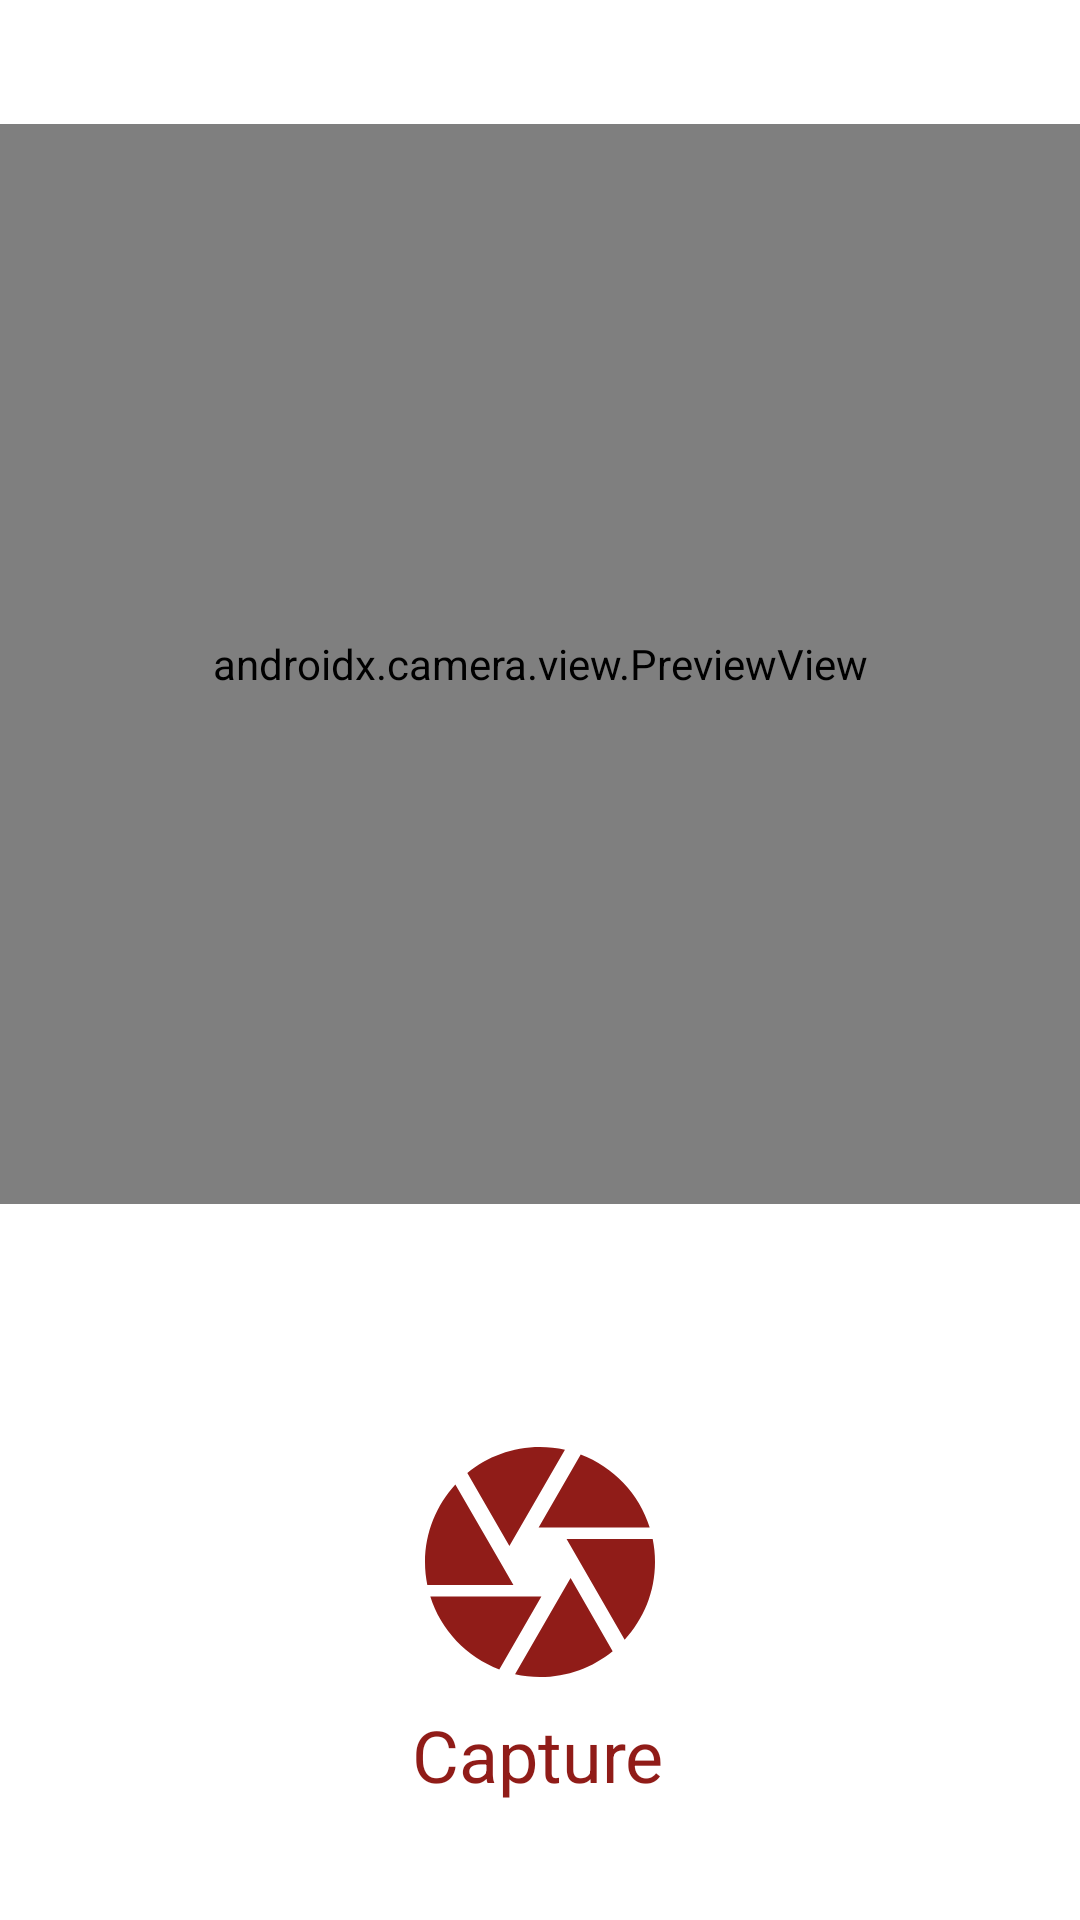

Android layout source for this screen:
<!-- AndroidManifest.xml: application theme Theme.Majika -->
<!-- res/layout/fragment_twibbon.xml -->
<?xml version="1.0" encoding="utf-8"?>
<androidx.constraintlayout.widget.ConstraintLayout xmlns:android="http://schemas.android.com/apk/res/android"
    xmlns:app="http://schemas.android.com/apk/res-auto"
    xmlns:tools="http://schemas.android.com/tools"
    android:layout_width="match_parent"
    android:layout_height="match_parent"
    tools:context=".ui.twibbon.TwibbonFragment">

    <androidx.camera.view.PreviewView
        android:id="@+id/previewView"
        android:layout_width="360dp"
        android:layout_height="360dp"
        app:layout_constraintBottom_toTopOf="@+id/cameraShutter"
        app:layout_constraintEnd_toEndOf="parent"
        app:layout_constraintHorizontal_bias="0.515"
        app:layout_constraintStart_toStartOf="parent"
        app:layout_constraintTop_toTopOf="parent"
        app:layout_constraintVertical_bias="0.5" />

    <ImageView
        android:id="@+id/ivPreview"
        android:layout_width="0dp"
        android:layout_height="0dp"
        android:visibility="gone"
        app:layout_constraintBottom_toBottomOf="@id/previewView"
        app:layout_constraintEnd_toEndOf="@id/previewView"
        app:layout_constraintStart_toStartOf="@id/previewView"
        app:layout_constraintTop_toTopOf="@id/previewView" />

    <ImageView
        android:id="@+id/twibbon"
        android:layout_width="0dp"
        android:layout_height="0dp"
        android:src="@drawable/twibbon"
        app:layout_constraintBottom_toBottomOf="@id/previewView"
        app:layout_constraintEnd_toEndOf="@id/previewView"
        app:layout_constraintStart_toStartOf="@id/previewView"
        app:layout_constraintTop_toTopOf="@id/previewView" />

    <androidx.appcompat.widget.AppCompatImageView
        android:id="@+id/cameraShutter"
        android:layout_width="92dp"
        android:layout_height="92dp"
        android:layout_margin="32dp"
        app:layout_constraintBottom_toBottomOf="parent"
        app:layout_constraintEnd_toEndOf="parent"
        app:layout_constraintStart_toStartOf="parent"
        app:layout_constraintTop_toBottomOf="@+id/previewView"
        app:srcCompat="@drawable/baseline_camera_24"
        app:tint="@color/red" />

    <TextView
        android:id="@+id/capture"
        android:layout_width="wrap_content"
        android:layout_height="wrap_content"
        android:layout_marginTop="2dp"
        android:text="Capture"
        android:textSize="24sp"
        android:textColor="@color/red"
        app:layout_constraintEnd_toEndOf="parent"
        app:layout_constraintHorizontal_bias="0.498"
        app:layout_constraintStart_toStartOf="parent"
        app:layout_constraintTop_toBottomOf="@+id/cameraShutter" />

</androidx.constraintlayout.widget.ConstraintLayout>
<!-- resources referenced by this layout -->
<resources>
  <color name="red">#901C18</color>
  <!-- drawable baseline_camera_24 (drawable) -->
  <vector android:height="24dp" android:tint="#901C18"
      android:viewportHeight="24" android:viewportWidth="24"
      android:width="24dp" xmlns:android="http://schemas.android.com/apk/res/android">
      <path android:fillColor="@android:color/white" android:pathData="M9.4,10.5l4.77,-8.26C13.47,2.09 12.75,2 12,2c-2.4,0 -4.6,0.85 -6.32,2.25l3.66,6.35 0.06,-0.1zM21.54,9c-0.92,-2.92 -3.15,-5.26 -6,-6.34L11.88,9h9.66zM21.8,10h-7.49l0.29,0.5 4.76,8.25C21,16.97 22,14.61 22,12c0,-0.69 -0.07,-1.35 -0.2,-2zM8.54,12l-3.9,-6.75C3.01,7.03 2,9.39 2,12c0,0.69 0.07,1.35 0.2,2h7.49l-1.15,-2zM2.46,15c0.92,2.92 3.15,5.26 6,6.34L12.12,15L2.46,15zM13.73,15l-3.9,6.76c0.7,0.15 1.42,0.24 2.17,0.24 2.4,0 4.6,-0.85 6.32,-2.25l-3.66,-6.35 -0.93,1.6z"/>
  </vector>
  <style name="Theme.Majika" parent="Theme.MaterialComponents.DayNight.NoActionBar">
          
          <item name="colorPrimary">@color/cream_200</item>
          <item name="colorPrimaryVariant">@color/cream_100</item>
          <item name="colorOnPrimary">@color/white</item>
          
          <item name="colorSecondary">@color/red</item>
          <item name="colorSecondaryVariant">@color/red</item>
          <item name="colorOnSecondary">@color/black</item>
          
          <item name="android:statusBarColor">?attr/colorPrimary</item>
          
      </style>
  <color name="cream_200">#F7E1C9</color>
  <color name="cream_100">#FFF4E7</color>
  <color name="white">#FFFFFFFF</color>
  <color name="black">#FF000000</color>
</resources>
